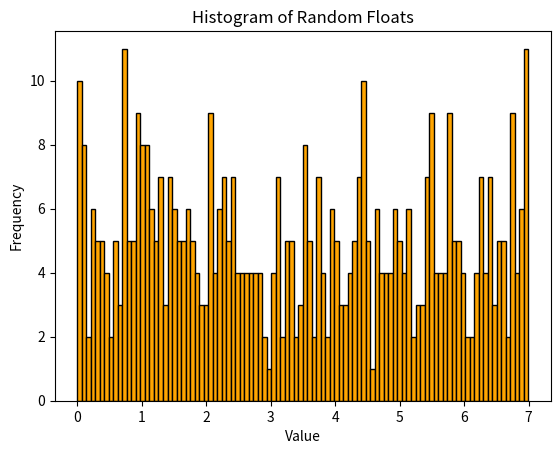

Write Python code to recreate this figure.
import numpy as np
import matplotlib.pyplot as plt

random_uniform = np.random.uniform(0, 7, 500)
random_normal = np.random.normal(0, 7, 500)

print("Random Uniform: ", random_uniform)
print("Random Normal: ", random_normal)

# plot uniform distribution
plt.hist(random_uniform, bins = 100, color = 'orange', edgecolor = 'black')

plt.title("Histogram of Random Floats")
plt.xlabel("Value")
plt.ylabel("Frequency")

plt.show()



# plot normal distribution 
#plt.hist(random_normal, bins = 100, color = 'orange', edgecolor = 'black')

#plt.title("Histogram of Random Floats")
#plt.xlabel("Value")
#plt.ylabel("Frequency")

#plt.show()

#them6 dong nay

#them them dong nay
